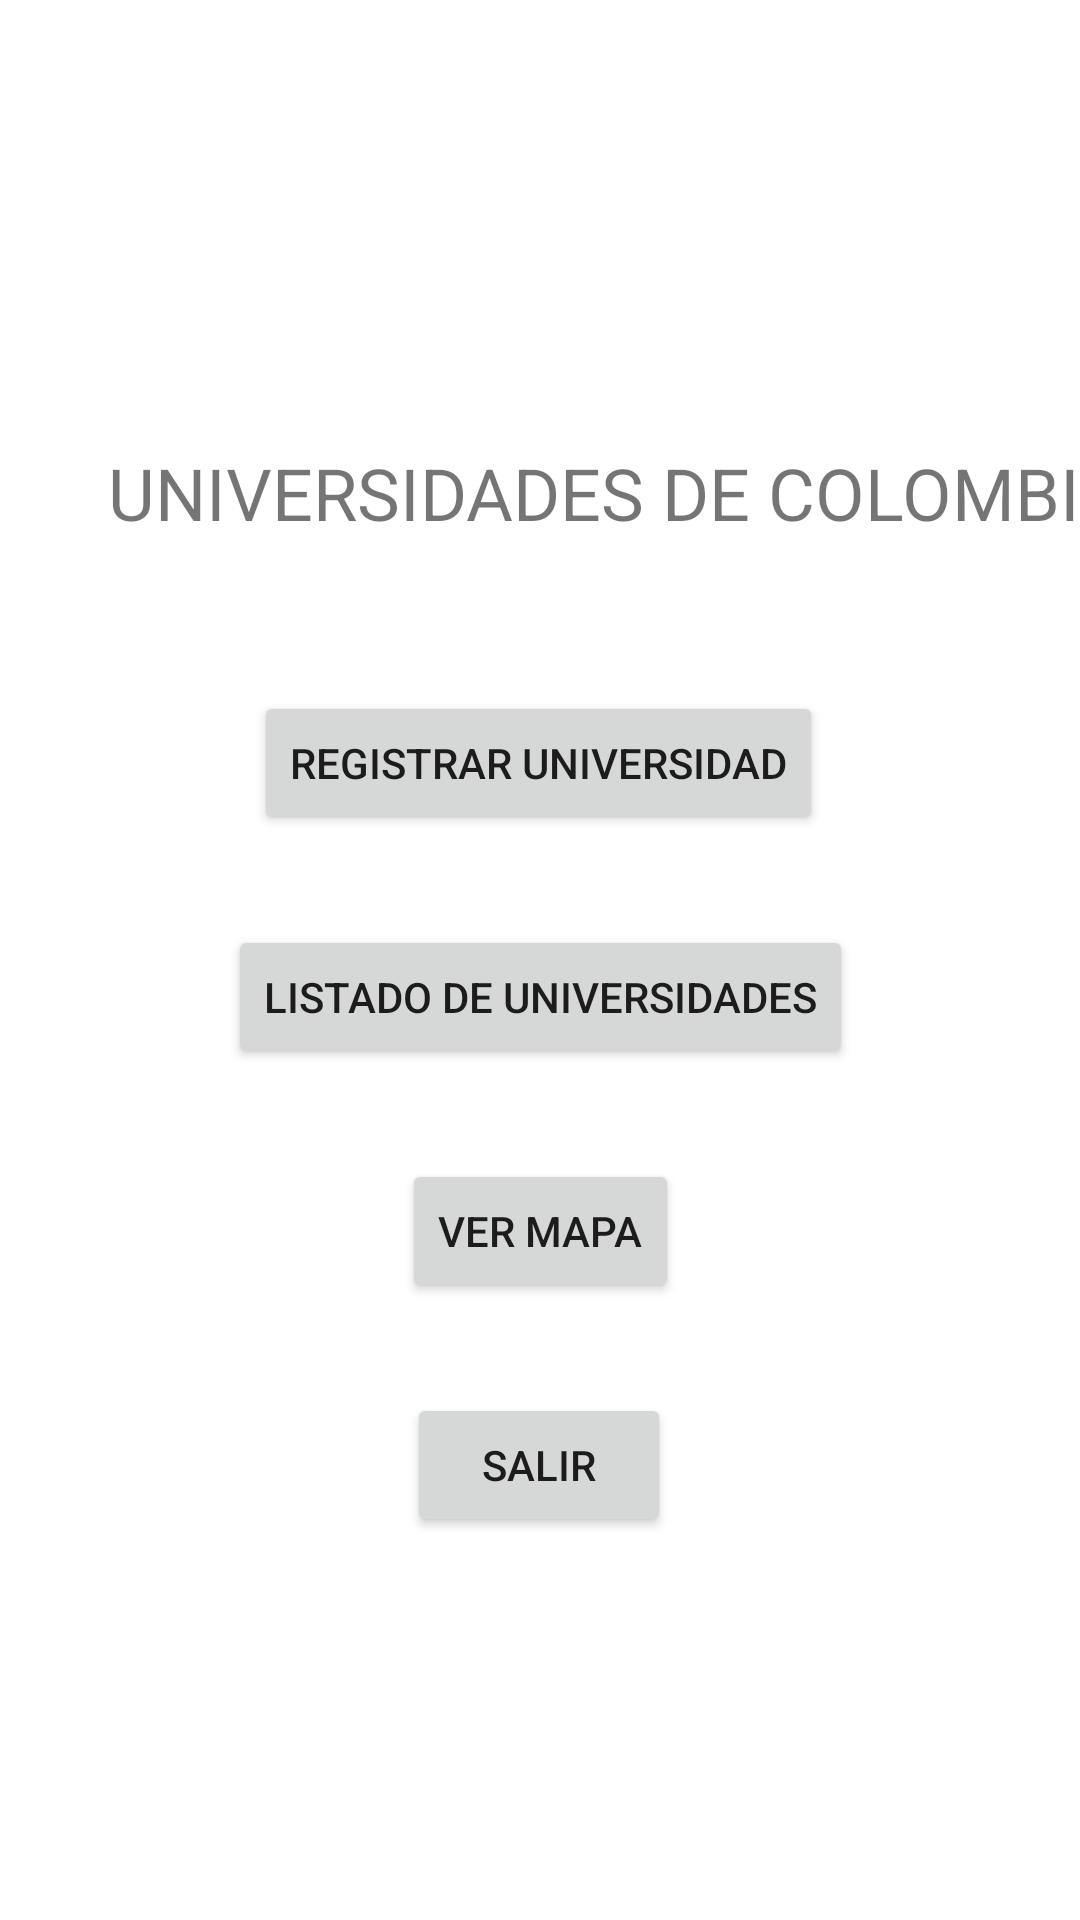

Reconstruct the res/layout file that produces this screen, plus the resources it refers to.
<!-- AndroidManifest.xml: application theme Theme.Universities -->
<!-- res/layout/activity_main.xml -->
<?xml version="1.0" encoding="utf-8"?>
<androidx.constraintlayout.widget.ConstraintLayout xmlns:android="http://schemas.android.com/apk/res/android"
    xmlns:app="http://schemas.android.com/apk/res-auto"
    xmlns:tools="http://schemas.android.com/tools"
    android:layout_width="match_parent"
    android:layout_height="match_parent"
    tools:context=".MainActivity">

    <TextView
        android:id="@+id/tvTitle"
        android:layout_width="wrap_content"
        android:layout_height="wrap_content"
        android:layout_marginStart="36dp"
        android:layout_marginTop="148dp"
        android:text="@string/tvTitle"
        android:textSize="24sp"
        app:layout_constraintStart_toStartOf="parent"
        app:layout_constraintTop_toTopOf="parent" />

    <Button
        android:id="@+id/btnSaveUni"
        android:layout_width="wrap_content"
        android:layout_height="wrap_content"
        android:layout_marginStart="93dp"
        android:layout_marginTop="50dp"
        android:layout_marginEnd="94dp"
        android:text="@string/btnSaveUni"
        app:layout_constraintEnd_toEndOf="parent"
        app:layout_constraintStart_toStartOf="parent"
        app:layout_constraintTop_toBottomOf="@+id/tvTitle" />

    <Button
        android:id="@+id/btnUniList"
        android:layout_width="wrap_content"
        android:layout_height="wrap_content"
        android:layout_marginStart="82dp"
        android:layout_marginTop="30dp"
        android:layout_marginEnd="82dp"
        android:text="@string/btnUniList"
        app:layout_constraintEnd_toEndOf="parent"
        app:layout_constraintStart_toStartOf="parent"
        app:layout_constraintTop_toBottomOf="@+id/btnSaveUni" />

    <Button
        android:id="@+id/btnMap"
        android:layout_width="wrap_content"
        android:layout_height="wrap_content"
        android:layout_marginStart="150dp"
        android:layout_marginTop="30dp"
        android:layout_marginEnd="150dp"
        android:text="@string/btnMap"
        app:layout_constraintEnd_toEndOf="parent"
        app:layout_constraintStart_toStartOf="parent"
        app:layout_constraintTop_toBottomOf="@+id/btnUniList" />

    <Button
        android:id="@+id/btnExit"
        android:layout_width="wrap_content"
        android:layout_height="wrap_content"
        android:layout_marginStart="161dp"
        android:layout_marginTop="30dp"
        android:layout_marginEnd="162dp"
        android:text="@string/btnExit"
        app:layout_constraintEnd_toEndOf="parent"
        app:layout_constraintStart_toStartOf="parent"
        app:layout_constraintTop_toBottomOf="@+id/btnMap" />
</androidx.constraintlayout.widget.ConstraintLayout>
<!-- resources referenced by this layout -->
<resources>
  <string name="btnExit">SALIR</string>
  <string name="btnMap">VER MAPA</string>
  <string name="btnSaveUni">REGISTRAR UNIVERSIDAD</string>
  <string name="btnUniList">LISTADO DE UNIVERSIDADES</string>
  <string name="tvTitle">UNIVERSIDADES DE COLOMBIA</string>
  <style name="Theme.Universities" parent="Theme.MaterialComponents.DayNight.NoActionBar">
          
          <item name="colorPrimary">@color/new_blue</item>
          <item name="colorPrimaryVariant">@color/new_blue</item>
          <item name="colorOnPrimary">@color/white</item>
          
          <item name="colorSecondary">@color/intense_blue</item>
          <item name="colorSecondaryVariant">@color/intense_blue</item>
          <item name="colorOnSecondary">@color/black</item>
          
          <item name="android:statusBarColor" tools:targetApi="l">?attr/colorPrimaryVariant</item>
          
      </style>
  <color name="new_blue">#3e5f8a</color>
  <color name="white">#FFFFFFFF</color>
  <color name="intense_blue">#0833a2</color>
  <color name="black">#FF000000</color>
</resources>
